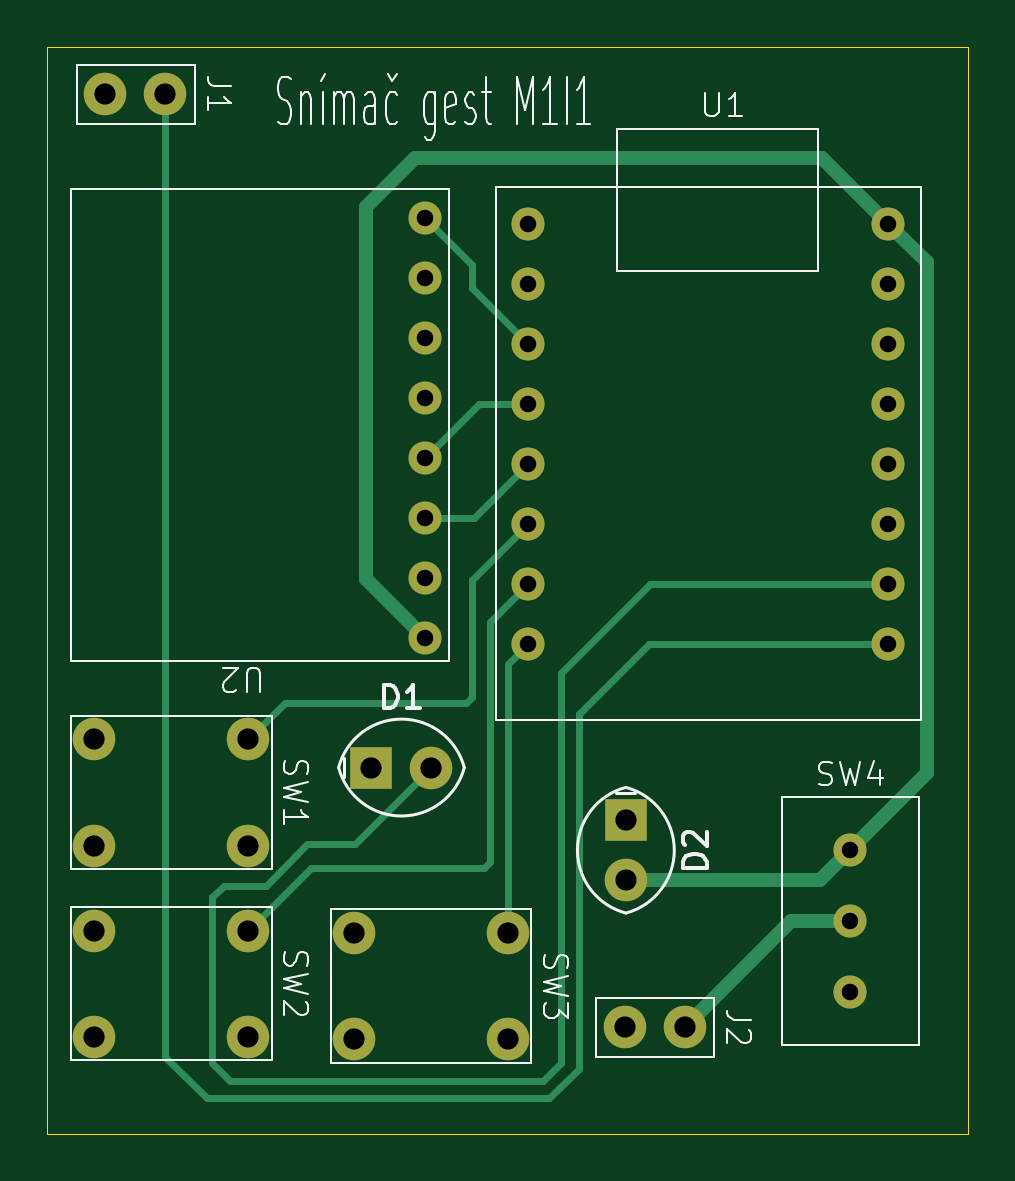
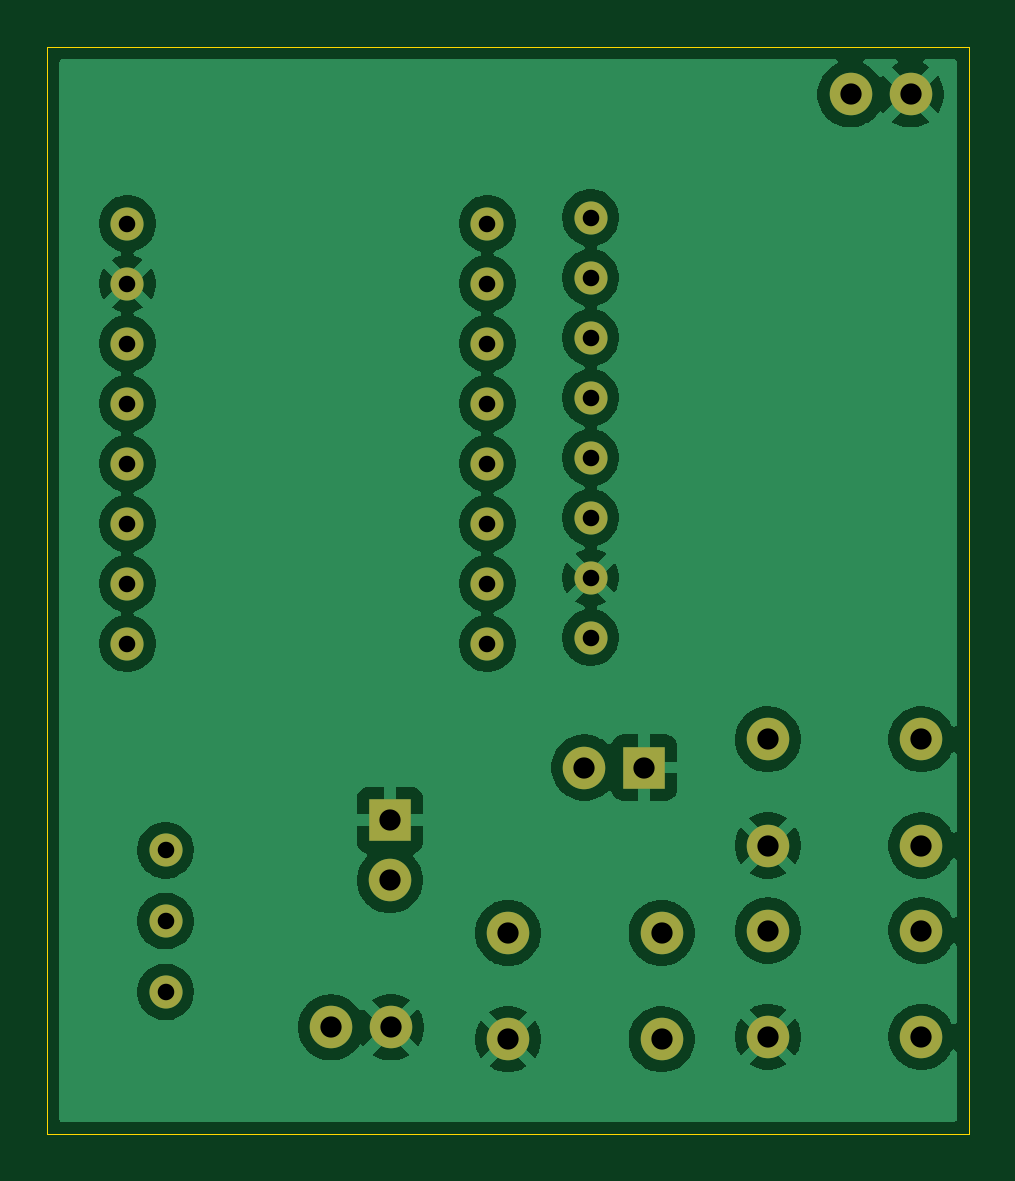
Circuit board: 9 layer files. Board 39.0 x 46.0 mm.
- bottom_copper: PCB-B_Cu.gbr (78477 bytes)
- bottom_mask: PCB-B_Mask.gbr (1927 bytes)
- bottom_silk: PCB-B_Silkscreen.gbr (451 bytes)
- outline: PCB-Edge_Cuts.gbr (607 bytes)
- top_copper: PCB-F_Cu.gbr (6676 bytes)
- top_mask: PCB-F_Mask.gbr (1927 bytes)
- top_silk: PCB-F_Silkscreen.gbr (20229 bytes)
- drill: PCB-NPTH-drl.gbr (459 bytes)
- drill: PCB-PTH-drl.gbr (1948 bytes)

=== bottom_copper: PCB-B_Cu.gbr (78477 bytes, source omitted) ===
=== bottom_mask: PCB-B_Mask.gbr ===
%TF.GenerationSoftware,KiCad,Pcbnew,9.0.4+1*%
%TF.CreationDate,2025-09-23T18:14:49+02:00*%
%TF.ProjectId,PCB,5043422e-6b69-4636-9164-5f7063625858,rev?*%
%TF.SameCoordinates,Original*%
%TF.FileFunction,Soldermask,Bot*%
%TF.FilePolarity,Negative*%
%FSLAX46Y46*%
G04 Gerber Fmt 4.6, Leading zero omitted, Abs format (unit mm)*
G04 Created by KiCad (PCBNEW 9.0.4+1) date 2025-09-23 18:14:49*
%MOMM*%
%LPD*%
G01*
G04 APERTURE LIST*
%ADD10C,1.800000*%
%ADD11C,1.400000*%
%ADD12R,1.800000X1.800000*%
G04 APERTURE END LIST*
D10*
%TO.C,J1*%
X-209540000Y12500000D03*
X-207000000Y12500000D03*
%TD*%
%TO.C,J2*%
X-187540000Y-27000000D03*
X-185000000Y-27000000D03*
%TD*%
D11*
%TO.C,U1*%
X-176385000Y-10755000D03*
X-176385000Y-8215000D03*
X-176385000Y-5675000D03*
X-176385000Y-3135000D03*
X-176385000Y1945000D03*
X-176385000Y-595000D03*
X-191625000Y7025000D03*
X-176385000Y7025000D03*
X-191625000Y4485000D03*
X-191625000Y1945000D03*
X-191625000Y-595000D03*
X-191625000Y-3135000D03*
X-191625000Y-5675000D03*
X-191625000Y-8215000D03*
X-191625000Y-10755000D03*
X-176385000Y4485000D03*
%TD*%
%TO.C,SW4*%
X-178000000Y-19500000D03*
X-178000000Y-22500000D03*
X-178000000Y-25500000D03*
%TD*%
D10*
%TO.C,SW2*%
X-203500000Y-22900000D03*
X-210000000Y-22900000D03*
X-210000000Y-27400000D03*
X-203500000Y-27400000D03*
%TD*%
D11*
%TO.C,U2*%
X-196000000Y-10500000D03*
X-196000000Y-7960000D03*
X-196000000Y-5420000D03*
X-196000000Y-2880000D03*
X-196000000Y-340000D03*
X-196000000Y2200000D03*
X-196000000Y4740000D03*
X-196000000Y7280000D03*
%TD*%
D10*
%TO.C,SW3*%
X-192500000Y-23000000D03*
X-199000000Y-23000000D03*
X-199000000Y-27500000D03*
X-192500000Y-27500000D03*
%TD*%
D12*
%TO.C,D1*%
X-198270000Y-16000000D03*
D10*
X-195730000Y-16000000D03*
%TD*%
D12*
%TO.C,D2*%
X-187500000Y-18230000D03*
D10*
X-187500000Y-20770000D03*
%TD*%
%TO.C,SW1*%
X-203500000Y-14800000D03*
X-210000000Y-14800000D03*
X-210000000Y-19300000D03*
X-203500000Y-19300000D03*
%TD*%
M02*

=== bottom_silk: PCB-B_Silkscreen.gbr ===
%TF.GenerationSoftware,KiCad,Pcbnew,9.0.4+1*%
%TF.CreationDate,2025-09-23T18:14:48+02:00*%
%TF.ProjectId,PCB,5043422e-6b69-4636-9164-5f7063625858,rev?*%
%TF.SameCoordinates,Original*%
%TF.FileFunction,Legend,Bot*%
%TF.FilePolarity,Positive*%
%FSLAX46Y46*%
G04 Gerber Fmt 4.6, Leading zero omitted, Abs format (unit mm)*
G04 Created by KiCad (PCBNEW 9.0.4+1) date 2025-09-23 18:14:48*
%MOMM*%
%LPD*%
G01*
G04 APERTURE LIST*
G04 APERTURE END LIST*
M02*

=== outline: PCB-Edge_Cuts.gbr ===
%TF.GenerationSoftware,KiCad,Pcbnew,9.0.4+1*%
%TF.CreationDate,2025-09-23T18:14:49+02:00*%
%TF.ProjectId,PCB,5043422e-6b69-4636-9164-5f7063625858,rev?*%
%TF.SameCoordinates,Original*%
%TF.FileFunction,Profile,NP*%
%FSLAX46Y46*%
G04 Gerber Fmt 4.6, Leading zero omitted, Abs format (unit mm)*
G04 Created by KiCad (PCBNEW 9.0.4+1) date 2025-09-23 18:14:49*
%MOMM*%
%LPD*%
G01*
G04 APERTURE LIST*
%TA.AperFunction,Profile*%
%ADD10C,0.050000*%
%TD*%
G04 APERTURE END LIST*
D10*
X-212000000Y14500000D02*
X-173000000Y14500000D01*
X-173000000Y-31500000D01*
X-212000000Y-31500000D01*
X-212000000Y14500000D01*
M02*

=== top_copper: PCB-F_Cu.gbr (6676 bytes, source omitted) ===
=== top_mask: PCB-F_Mask.gbr ===
%TF.GenerationSoftware,KiCad,Pcbnew,9.0.4+1*%
%TF.CreationDate,2025-09-23T18:14:49+02:00*%
%TF.ProjectId,PCB,5043422e-6b69-4636-9164-5f7063625858,rev?*%
%TF.SameCoordinates,Original*%
%TF.FileFunction,Soldermask,Top*%
%TF.FilePolarity,Negative*%
%FSLAX46Y46*%
G04 Gerber Fmt 4.6, Leading zero omitted, Abs format (unit mm)*
G04 Created by KiCad (PCBNEW 9.0.4+1) date 2025-09-23 18:14:49*
%MOMM*%
%LPD*%
G01*
G04 APERTURE LIST*
%ADD10C,1.800000*%
%ADD11C,1.400000*%
%ADD12R,1.800000X1.800000*%
G04 APERTURE END LIST*
D10*
%TO.C,J1*%
X-209540000Y12500000D03*
X-207000000Y12500000D03*
%TD*%
%TO.C,J2*%
X-187540000Y-27000000D03*
X-185000000Y-27000000D03*
%TD*%
D11*
%TO.C,U1*%
X-176385000Y-10755000D03*
X-176385000Y-8215000D03*
X-176385000Y-5675000D03*
X-176385000Y-3135000D03*
X-176385000Y1945000D03*
X-176385000Y-595000D03*
X-191625000Y7025000D03*
X-176385000Y7025000D03*
X-191625000Y4485000D03*
X-191625000Y1945000D03*
X-191625000Y-595000D03*
X-191625000Y-3135000D03*
X-191625000Y-5675000D03*
X-191625000Y-8215000D03*
X-191625000Y-10755000D03*
X-176385000Y4485000D03*
%TD*%
%TO.C,SW4*%
X-178000000Y-19500000D03*
X-178000000Y-22500000D03*
X-178000000Y-25500000D03*
%TD*%
D10*
%TO.C,SW2*%
X-203500000Y-22900000D03*
X-210000000Y-22900000D03*
X-210000000Y-27400000D03*
X-203500000Y-27400000D03*
%TD*%
D11*
%TO.C,U2*%
X-196000000Y-10500000D03*
X-196000000Y-7960000D03*
X-196000000Y-5420000D03*
X-196000000Y-2880000D03*
X-196000000Y-340000D03*
X-196000000Y2200000D03*
X-196000000Y4740000D03*
X-196000000Y7280000D03*
%TD*%
D10*
%TO.C,SW3*%
X-192500000Y-23000000D03*
X-199000000Y-23000000D03*
X-199000000Y-27500000D03*
X-192500000Y-27500000D03*
%TD*%
D12*
%TO.C,D1*%
X-198270000Y-16000000D03*
D10*
X-195730000Y-16000000D03*
%TD*%
D12*
%TO.C,D2*%
X-187500000Y-18230000D03*
D10*
X-187500000Y-20770000D03*
%TD*%
%TO.C,SW1*%
X-203500000Y-14800000D03*
X-210000000Y-14800000D03*
X-210000000Y-19300000D03*
X-203500000Y-19300000D03*
%TD*%
M02*

=== top_silk: PCB-F_Silkscreen.gbr (20229 bytes, source omitted) ===
=== drill: PCB-NPTH-drl.gbr ===
%TF.GenerationSoftware,KiCad,Pcbnew,9.0.4+1*%
%TF.CreationDate,2025-09-23T18:14:55+02:00*%
%TF.ProjectId,PCB,5043422e-6b69-4636-9164-5f7063625858,rev?*%
%TF.SameCoordinates,Original*%
%TF.FileFunction,NonPlated,1,2,NPTH*%
%TF.FilePolarity,Positive*%
%FSLAX46Y46*%
G04 Gerber Fmt 4.6, Leading zero omitted, Abs format (unit mm)*
G04 Created by KiCad (PCBNEW 9.0.4+1) date 2025-09-23 18:14:55*
%MOMM*%
%LPD*%
G01*
G04 APERTURE LIST*
G04 APERTURE END LIST*
M02*

=== drill: PCB-PTH-drl.gbr ===
%TF.GenerationSoftware,KiCad,Pcbnew,9.0.4+1*%
%TF.CreationDate,2025-09-23T18:14:55+02:00*%
%TF.ProjectId,PCB,5043422e-6b69-4636-9164-5f7063625858,rev?*%
%TF.SameCoordinates,Original*%
%TF.FileFunction,Plated,1,2,PTH,Drill*%
%TF.FilePolarity,Positive*%
%FSLAX46Y46*%
G04 Gerber Fmt 4.6, Leading zero omitted, Abs format (unit mm)*
G04 Created by KiCad (PCBNEW 9.0.4+1) date 2025-09-23 18:14:55*
%MOMM*%
%LPD*%
G01*
G04 APERTURE LIST*
%TA.AperFunction,ComponentDrill*%
%ADD10C,0.700000*%
%TD*%
%TA.AperFunction,ComponentDrill*%
%ADD11C,0.900000*%
%TD*%
G04 APERTURE END LIST*
D10*
%TO.C,U2*%
X-196000000Y7280000D03*
X-196000000Y4740000D03*
X-196000000Y2200000D03*
X-196000000Y-340000D03*
X-196000000Y-2880000D03*
X-196000000Y-5420000D03*
X-196000000Y-7960000D03*
X-196000000Y-10500000D03*
%TO.C,U1*%
X-191625000Y7025000D03*
X-191625000Y4485000D03*
X-191625000Y1945000D03*
X-191625000Y-595000D03*
X-191625000Y-3135000D03*
X-191625000Y-5675000D03*
X-191625000Y-8215000D03*
X-191625000Y-10755000D03*
%TO.C,SW4*%
X-178000000Y-19500000D03*
X-178000000Y-22500000D03*
X-178000000Y-25500000D03*
%TO.C,U1*%
X-176385000Y7025000D03*
X-176385000Y4485000D03*
X-176385000Y1945000D03*
X-176385000Y-595000D03*
X-176385000Y-3135000D03*
X-176385000Y-5675000D03*
X-176385000Y-8215000D03*
X-176385000Y-10755000D03*
D11*
%TO.C,SW1*%
X-210000000Y-14800000D03*
X-210000000Y-19300000D03*
%TO.C,SW2*%
X-210000000Y-22900000D03*
X-210000000Y-27400000D03*
%TO.C,J1*%
X-209540000Y12500000D03*
X-207000000Y12500000D03*
%TO.C,SW1*%
X-203500000Y-14800000D03*
X-203500000Y-19300000D03*
%TO.C,SW2*%
X-203500000Y-22900000D03*
X-203500000Y-27400000D03*
%TO.C,SW3*%
X-199000000Y-23000000D03*
X-199000000Y-27500000D03*
%TO.C,D1*%
X-198270000Y-16000000D03*
X-195730000Y-16000000D03*
%TO.C,SW3*%
X-192500000Y-23000000D03*
X-192500000Y-27500000D03*
%TO.C,J2*%
X-187540000Y-27000000D03*
%TO.C,D2*%
X-187500000Y-18230000D03*
X-187500000Y-20770000D03*
%TO.C,J2*%
X-185000000Y-27000000D03*
M02*

